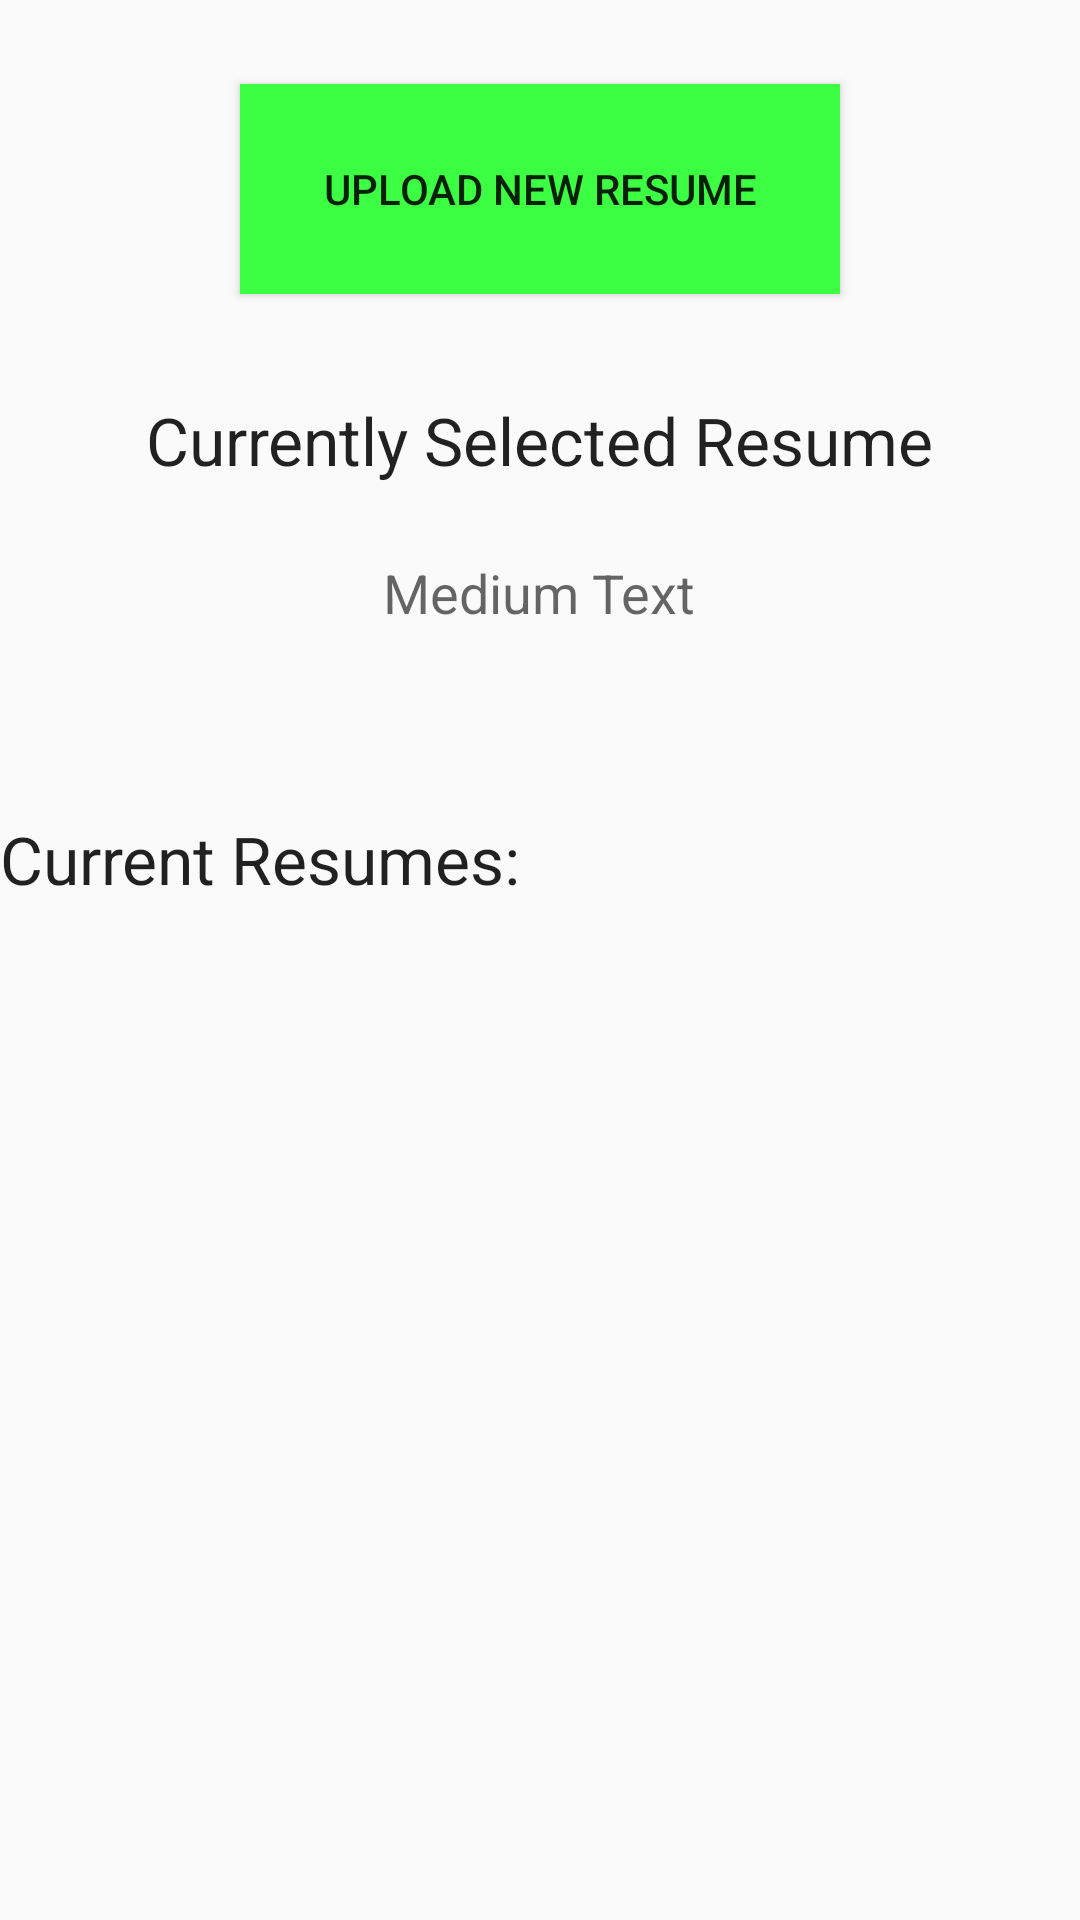

Android layout source for this screen:
<!-- AndroidManifest.xml: application theme AppTheme -->
<!-- res/layout/manage_resumes.xml -->
<?xml version="1.0" encoding="utf-8"?>
<RelativeLayout xmlns:android="http://schemas.android.com/apk/res/android"
    xmlns:tools="http://schemas.android.com/tools"
    android:layout_width="match_parent" android:layout_height="match_parent"
    android:id="@+id/prabs">

    <TableRow
        android:id="@+id/tableRow1"
        android:layout_height="wrap_content"
        android:layout_width="match_parent"
        android:background="#cac9c9">

    </TableRow>

    <ListView
        tools:listitem="@android:layout/simple_list_item_2"
        android:layout_width="wrap_content"
        android:layout_height="wrap_content"
        android:id="@+id/resumeListView"
        android:choiceMode="singleChoice"
        android:layout_below="@+id/textView8"
        android:layout_alignParentLeft="true"
        android:layout_alignParentStart="true"
        android:layout_marginTop="34dp" />

    <Button
        android:layout_width="wrap_content"
        android:layout_height="wrap_content"
        android:text="Upload New Resume"
        android:onClick="uploadResumePopup"
        android:id="@+id/uploadResume"
        android:height="70dp"
        android:background="#ff3cff43"
        android:width="200dp"
        android:layout_below="@+id/tableRow1"
        android:layout_centerHorizontal="true"
        android:layout_marginTop="28dp" />

    <TextView
        android:layout_width="wrap_content"
        android:layout_height="wrap_content"
        android:textAppearance="?android:attr/textAppearanceLarge"
        android:text="Current Resumes:"
        android:id="@+id/textView8"
        android:layout_below="@+id/currentResume"
        android:layout_alignParentLeft="true"
        android:layout_alignParentStart="true"
        android:layout_marginTop="62dp" />

    <TextView
        android:layout_width="wrap_content"
        android:layout_height="wrap_content"
        android:textAppearance="?android:attr/textAppearanceLarge"
        android:text="Currently Selected Resume"
        android:id="@+id/textView11"
        android:layout_below="@+id/uploadResume"
        android:layout_centerHorizontal="true"
        android:layout_marginTop="34dp" />

    <TextView
        android:layout_width="wrap_content"
        android:layout_height="wrap_content"
        android:textAppearance="?android:attr/textAppearanceMedium"
        android:text="Medium Text"
        android:id="@+id/currentResume"
        android:layout_below="@+id/textView11"
        android:layout_centerHorizontal="true"
        android:layout_marginTop="24dp" />


</RelativeLayout>
<!-- resources referenced by this layout -->
<resources>
  <style name="AppTheme" parent="Theme.AppCompat.Light.DarkActionBar">
          
      </style>
</resources>
